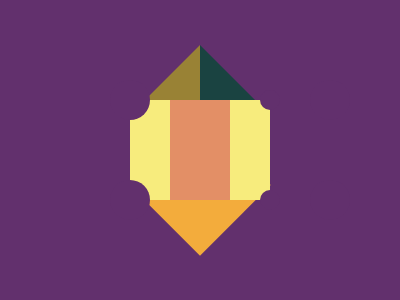

Here is a drawing made with CSS. Write the source that renders it.

<!-----------------------------------------------------------------------
                              Target # 14 - Cube                       
------------------------------------------------------------------------->

<div></div>
<div></div>
<div></div>
<style>
  body {
    background: #0B2429;
  }

  div {
    position: absolute;
  }

  div:nth-of-type(1) {
    width: 100px;
    height: 100px;
    background: #F3AC3C;
    transform: translate(-50%, -45%) rotate(45deg);
    top: 60%;
    left: 50%;
  }

  div:nth-of-type(2) {
    content: "";
    width: 70px;
    height: 70px;
    background: #998235;
    top: 50%;
    right: 50%;
    transform: translateY(-100%) skewY(-45deg);
  }

  div:nth-of-type(3) {
    content: "";
    width: 70px;
    height: 70px;
    background: #1A4341;
    top: 50%;
    left: 50%;
    transform: translateY(-100%) skewY(45deg);
  }
</style>

<!-----------------------------------------------------------------------
                          Target # 15 - Ticket                   
------------------------------------------------------------------------->

<div class="a">
  <span></span>
  <span></span>
  <span></span>
</div>
<div class="b"></div>
<style>
  body {
    background: #62306D;
    display: flex;
    align-items: center;
    justify-content: center;
  }

  .a {
    width: 140px;
    height: 100px;
    background: #F7EC7D;
    position: relative;
  }

  .b {
    width: 60px;
    height: 100px;
    background: #E38F66;
  }

  span {
    height: 40px;
    width: 40px;
    border-radius: 50%;
    position: absolute;
    background: #62306D;
  }

  span:nth-of-type(1) {
    left: -20px;
    top: -20px;
    box-shadow: 0 100px 0 #62306D;
  }

  span:nth-of-type(2) {
    height: 20px;
    width: 20px;
    right: -10px;
    top: -10px;
    box-shadow: 0 100px 0 #62306D;
  }

  span:nth-of-type(3) {
    right: -80px;
    top: -20px;
    box-shadow: 0 100px 0 #62306D;
  }
</style>

<!-------------------------------------------------------------------------->